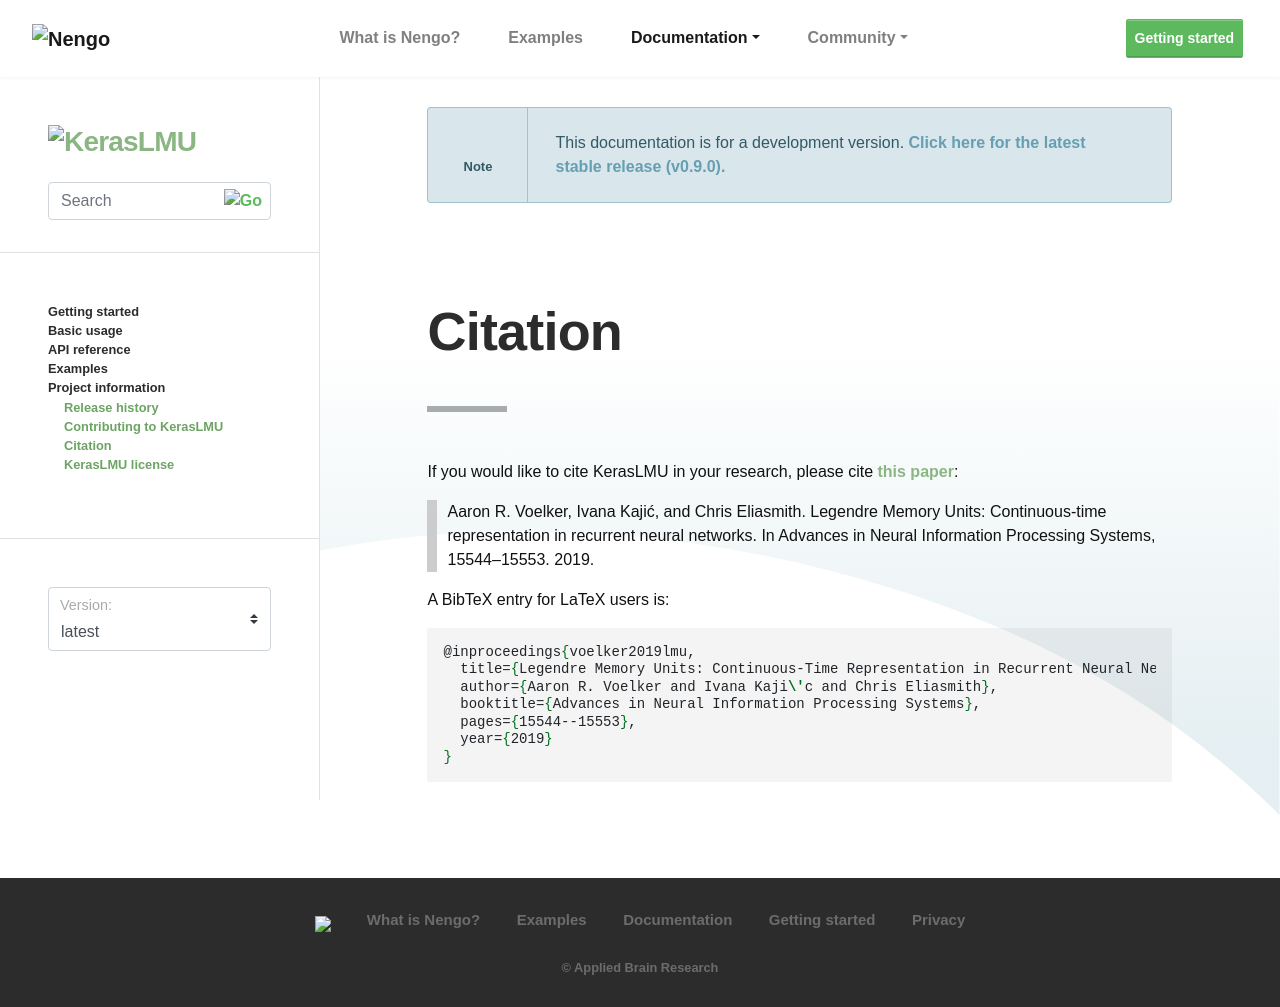

repository: nengo/keras-lmu · page: citation.html · generator: sphinx

********
Citation
********

If you would like to cite KerasLMU in your research, please cite `this
paper <http://compneuro.uwaterloo.ca/files/publications/voelker.2019.lmu.pdf>`_:

   Aaron R. Voelker, Ivana Kajić, and Chris Eliasmith. Legendre Memory Units:
   Continuous-time representation in recurrent neural networks. In Advances in Neural
   Information Processing Systems, 15544–15553. 2019.

A BibTeX entry for LaTeX users is:

.. code-block:: tex

   @inproceedings{voelker2019lmu,
     title={Legendre Memory Units: Continuous-Time Representation in Recurrent Neural Networks},
     author={Aaron R. Voelker and Ivana Kaji\'c and Chris Eliasmith},
     booktitle={Advances in Neural Information Processing Systems},
     pages={15544--15553},
     year={2019}
   }
